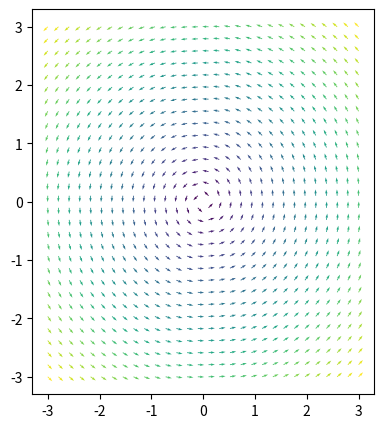

Python code for this plot: (Note: this script raises an exception after producing the figure.)
import numpy as np
import matplotlib.pyplot as plt
from mpl_toolkits.mplot3d import Axes3D
from scipy import integrate

def divergence_2d(F_x, F_y, x, y, h=1e-5):
    """Calculate divergence of 2D vector field"""
    dFx_dx = (F_x(x + h, y) - F_x(x - h, y)) / (2 * h)
    dFy_dy = (F_y(x, y + h) - F_y(x, y - h)) / (2 * h)
    return dFx_dx + dFy_dy

def curl_2d(F_x, F_y, x, y, h=1e-5):
    """Calculate curl of 2D vector field (returns scalar for 2D)"""
    dFy_dx = (F_y(x + h, y) - F_y(x - h, y)) / (2 * h)
    dFx_dy = (F_x(x, y + h) - F_x(x, y - h)) / (2 * h)
    return dFy_dx - dFx_dy

def line_integral_scalar(f, curve_param, t_range, n_points=1000):
    """Calculate line integral of scalar field along parametric curve"""
    t = np.linspace(*t_range, n_points)
    dt = t[1] - t[0]
    
    integral = 0
    for i in range(len(t) - 1):
        r = curve_param(t[i])
        r_next = curve_param(t[i+1])
        ds = np.linalg.norm(r_next - r)
        integral += f(*r[:2]) * ds
    
    return integral

def line_integral_vector(F, curve_param, t_range, n_points=1000):
    """Calculate line integral of vector field along parametric curve"""
    t = np.linspace(*t_range, n_points)
    
    integral = 0
    for i in range(len(t) - 1):
        r = curve_param(t[i])
        r_next = curve_param(t[i+1])
        dr = r_next - r
        F_val = F(*r[:2])
        integral += np.dot(F_val, dr[:2])
    
    return integral

def greens_theorem_verification(F_x, F_y, boundary_curve, t_range):
    """Verify Green's theorem by comparing line and double integrals"""
    # Line integral around boundary
    F = lambda x, y: np.array([F_x(x, y), F_y(x, y)])
    line_int = line_integral_vector(F, boundary_curve, t_range)
    
    # Double integral of curl over region (simplified for unit circle)
    def curl_func(y, x):
        return curl_2d(F_x, F_y, x, y)
    
    # For unit circle
    double_int, _ = integrate.dblquad(
        curl_func,
        -1, 1,
        lambda x: -np.sqrt(max(0, 1-x**2)),
        lambda x: np.sqrt(max(0, 1-x**2))
    )
    
    return line_int, double_int

def plot_streamlines(F_x, F_y, x_range, y_range, density=1):
    """Plot streamlines of a vector field"""
    x = np.linspace(*x_range, 30)
    y = np.linspace(*y_range, 30)
    X, Y = np.meshgrid(x, y)
    
    U = F_x(X, Y)
    V = F_y(X, Y)
    
    return X, Y, U, V

# Example usage
if __name__ == "__main__":
    # Define a vector field
    F_x = lambda x, y: -y
    F_y = lambda x, y: x
    
    # Test point
    x0, y0 = 1.0, 0.5
    
    # Calculate divergence and curl
    div = divergence_2d(F_x, F_y, x0, y0)
    curl = curl_2d(F_x, F_y, x0, y0)
    
    print(f"Vector field F = <-y, x> at point ({x0}, {y0}):")
    print(f"Divergence: {div:.6f}")
    print(f"Curl: {curl:.6f}")
    
    # Verify Green's theorem
    # Boundary: unit circle
    boundary = lambda t: np.array([np.cos(t), np.sin(t), 0])
    line_int, area_int = greens_theorem_verification(F_x, F_y, boundary, (0, 2*np.pi))
    
    print(f"\nGreen's Theorem Verification:")
    print(f"Line integral: {line_int:.6f}")
    print(f"Double integral: {area_int:.6f}")
    print(f"Difference: {abs(line_int - area_int):.6f}")
    
    # Visualization
    fig = plt.figure(figsize=(15, 5))
    
    # Plot 1: Vector field with streamlines
    ax1 = fig.add_subplot(131)
    X, Y, U, V = plot_streamlines(F_x, F_y, (-3, 3), (-3, 3))
    
    # Normalize for better visualization
    M = np.sqrt(U**2 + V**2)
    M[M == 0] = 1
    U_norm, V_norm = U/M, V/M
    
    ax1.quiver(X, Y, U_norm, V_norm, M, cmap='viridis')
    ax1.streamplot(X, Y, U, V, density=1.5, color='white', linewidth=0.5, alpha=0.5)
    circle = plt.Circle((0, 0), 1, fill=False, color='red', linewidth=2)
    ax1.add_patch(circle)
    ax1.set_xlabel('X')
    ax1.set_ylabel('Y')
    ax1.set_title('Vector Field with Streamlines')
    ax1.set_aspect('equal')
    ax1.grid(True, alpha=0.3)
    
    # Plot 2: Divergence field
    ax2 = fig.add_subplot(132)
    div_field = np.zeros_like(X)
    for i in range(X.shape[0]):
        for j in range(X.shape[1]):
            div_field[i, j] = divergence_2d(F_x, F_y, X[i, j], Y[i, j])
    
    div_plot = ax2.contourf(X, Y, div_field, levels=20, cmap='RdBu_r')
    plt.colorbar(div_plot, ax=ax2, label='Divergence')
    ax2.set_xlabel('X')
    ax2.set_ylabel('Y')
    ax2.set_title('Divergence of Vector Field')
    ax2.set_aspect('equal')
    
    # Plot 3: Curl field
    ax3 = fig.add_subplot(133)
    curl_field = np.zeros_like(X)
    for i in range(X.shape[0]):
        for j in range(X.shape[1]):
            curl_field[i, j] = curl_2d(F_x, F_y, X[i, j], Y[i, j])
    
    curl_plot = ax3.contourf(X, Y, curl_field, levels=20, cmap='PuOr')
    plt.colorbar(curl_plot, ax=ax3, label='Curl')
    ax3.set_xlabel('X')
    ax3.set_ylabel('Y')
    ax3.set_title('Curl of Vector Field')
    ax3.set_aspect('equal')
    
    plt.tight_layout()
    plt.show()
